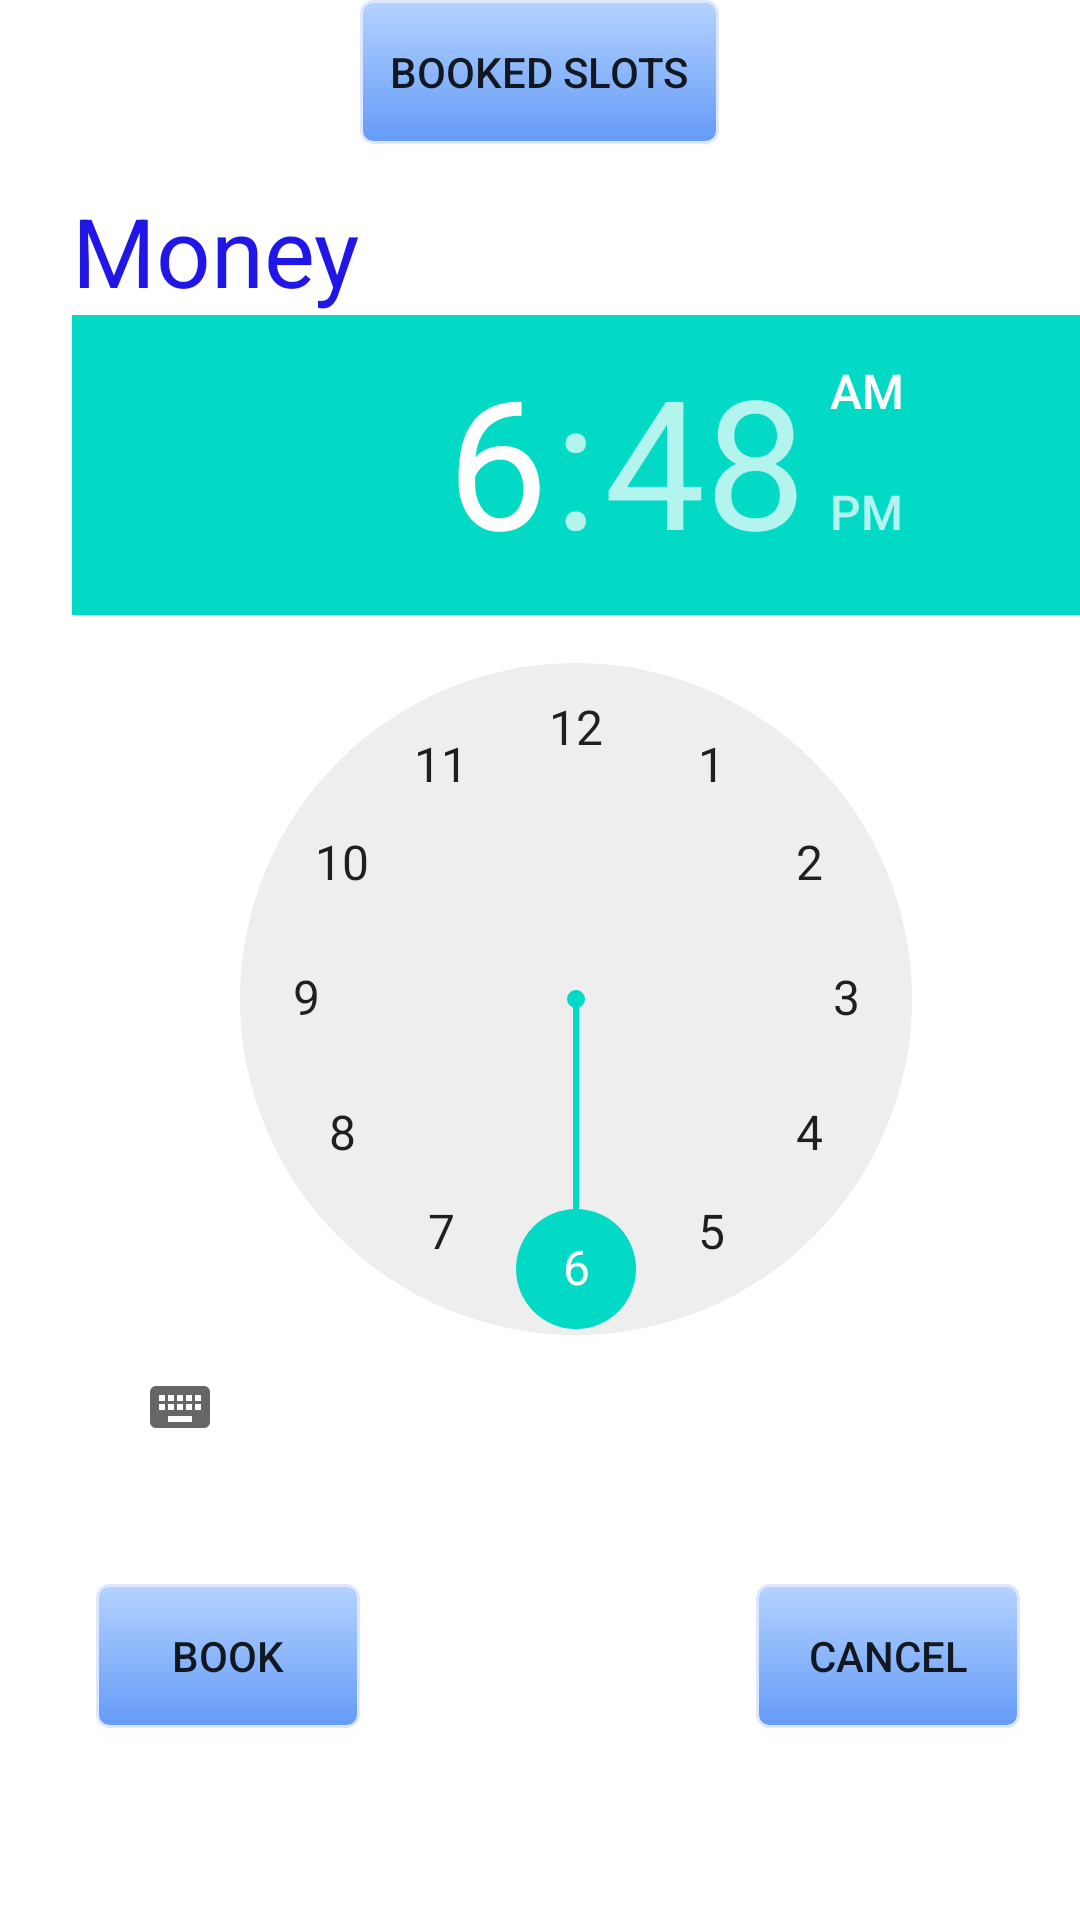

Layout XML and referenced resources for this Android screen:
<!-- AndroidManifest.xml: application theme Theme.OnlineDoctor -->
<!-- res/layout/activity_booking.xml -->
<RelativeLayout xmlns:android="http://schemas.android.com/apk/res/android"
    xmlns:tools="http://schemas.android.com/tools"
    android:layout_width="match_parent"
    android:layout_height="match_parent"
    android:gravity="top"
    tools:context=".Booking"
    android:background="@drawable/image" >

    <TextView
        android:id="@+id/textView1"
        android:layout_width="wrap_content"
        android:layout_height="wrap_content"
        android:layout_alignParentLeft="true"
        android:layout_alignParentTop="true"
        android:layout_marginLeft="24dp"
        android:layout_marginTop="62dp"
        android:text="Money"
        android:textAppearance="?android:attr/textAppearanceMedium"
        android:textColor="#2016e5"
        android:textSize="32sp" />

    <Button
        android:id="@+id/button1"
        android:layout_width="wrap_content"
        android:layout_height="wrap_content"
        android:layout_below="@+id/timePicker1"
        android:layout_alignRight="@+id/textView1"
        android:layout_marginTop="35dp"
        android:background="@drawable/newfile"
        android:text="Book" />

    <Button
        android:id="@+id/button3"
        android:layout_width="wrap_content"
        android:layout_height="wrap_content"
        android:layout_alignParentTop="true"
        android:layout_toRightOf="@+id/textView1"
        android:background="@drawable/newfile"

        android:text="Booked Slots" />

    <TextView
        android:id="@+id/textView2"
        android:layout_width="wrap_content"
        android:layout_height="wrap_content"
        android:layout_alignParentRight="true"
        android:layout_alignTop="@+id/textView1"
        android:layout_marginRight="20dp"
        android:textColor="#2016e5"
        android:textSize="32sp" />

    <Button
        android:id="@+id/button2"
        android:layout_width="wrap_content"
        android:layout_height="wrap_content"
        android:layout_alignBaseline="@+id/button1"
        android:layout_alignRight="@+id/textView2"
        android:layout_alignBottom="@+id/button1"
        android:background="@drawable/newfile"
        android:text="Cancel" />

    <TimePicker
        android:id="@+id/timePicker1"
        android:layout_width="wrap_content"
        android:layout_height="wrap_content"
        android:layout_below="@+id/textView1"
        android:layout_alignLeft="@+id/textView1" />

</RelativeLayout>
<!-- resources referenced by this layout -->
<resources>
  <!-- drawable newfile (drawable) -->
  <?xml version="1.0" encoding="utf-8"?>
  <selector xmlns:android="http://schemas.android.com/apk/res/android" >
      <item android:state_pressed="true">
          <shape >
              <solid
                  android:color="#dee7ff" />
              <stroke
                  android:width="1dp"
                  android:color="#dee7ff" />
              <corners
                  android:radius="4dp" />
              <padding
                  android:left="10dp"
                  android:right="10dp"
                  android:top="10dp"
                  android:bottom="10dp" />
          </shape>
      </item>
      <item >
          <shape >
              <gradient
                  android:startColor="#b5d3ff"
                  android:endColor="#639af7"
                  android:angle="270" />
              <stroke
                  android:width="1dp"
                  android:color="#dee7ff" />
              <corners
                  android:radius="4dp" />
              <padding
                  android:left="10dp"
                  android:right="10dp"
                  android:top="10dp"
                  android:bottom="10dp" />
          </shape>
      </item>
  </selector>
  <style name="Theme.OnlineDoctor" parent="Theme.MaterialComponents.DayNight.DarkActionBar">
  
  
  
          
          <item name="colorPrimary">#0F9D58</item>
          <item name="colorPrimaryVariant">#0F9D58</item>
          <item name="colorOnPrimary">@color/black</item>
          
          <item name="colorSecondary">@color/teal_200</item>
          <item name="colorSecondaryVariant">@color/teal_700</item>
          <item name="colorOnSecondary">@color/black</item>
          
          <item name="android:statusBarColor" tools:targetApi="l">?attr/colorPrimaryVariant</item>
          
      </style>
  <!-- not gathered from this repository: default colours our renderer supplied (Android Studio template values) -->
  <color name="teal_200">#FF03DAC5</color>
  <color name="teal_700">#FF018786</color>
  <color name="black">#FF000000</color>
</resources>
